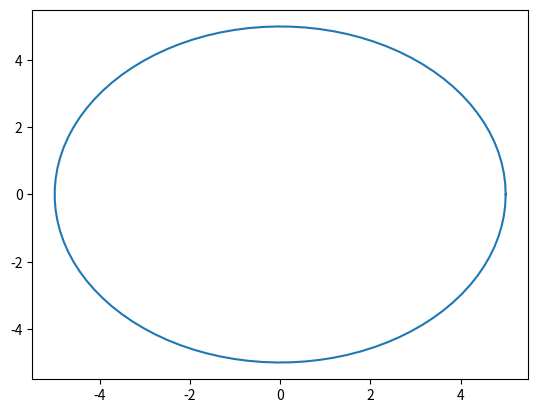
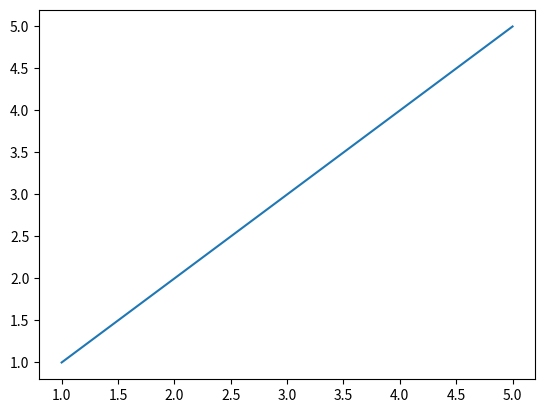

The matplotlib source for these figures, in order:
import numpy as np
import matplotlib.pyplot as plt

# membuat lingkaran
PI = np.pi
sudut = np.linspace(0,2*PI,100)
radius = 5

x = radius * np.cos(sudut)
y = radius * np.sin(sudut)

plt.figure(1)
plt.plot(x,y)
# cek matplotlib
x1 = [1,2,3,4,5]
y2 = [1,2,3,4,5]

# inisialisasi plot
plt.figure(2)
plt.plot(x1,y2)

# memanpilkan
plt.show()